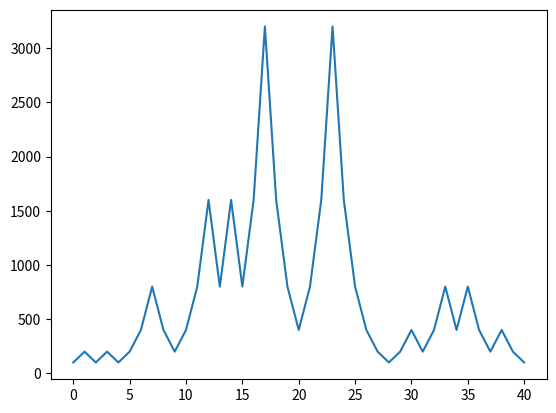

The matplotlib source for this figure:
import random
import statistics
import matplotlib.pyplot as plt
import numpy as np

START_BALANCE = 100
START_BET = 1
WIN_CHANCE = .5
PAYOFF_MULTIPLIER = 2
LOSS_MULTIPLIER = 0.5
ITERATIONS = 40

# Simplest working version of betting sim
def basic():
    balance = START_BALANCE
    balances = []
    for _ in range(ITERATIONS + 1):
        balances.append(balance)
        balance = one_iter(balances[-1])
    visualize(balances)

def increasing_bet():
    balance = START_BALANCE
    balances = []
    i = START_BET
    for _ in range(ITERATIONS + 1):
        balances.append(balance)
        if balance >= i:
            amount_at_stake = i
        elif balance >= START_BET:
            amount_at_stake = START_BET
        else:
            print("Out of money!")
            break
        returned_money = one_iter(amount_at_stake)
        if returned_money > amount_at_stake:
            i = START_BET
        else:
            i *= 2
        balance += returned_money
        
# One win or loss bet with balance resolution
def one_iter(money):
    result = random.choice([PAYOFF_MULTIPLIER, LOSS_MULTIPLIER])
    return money * result

# Graph of balance over time
def visualize(balances):
    x = np.arange(0, len(balances))
    y = balances
    plt.plot(x, y)
    plt.show()

if __name__ == "__main__":
    basic()